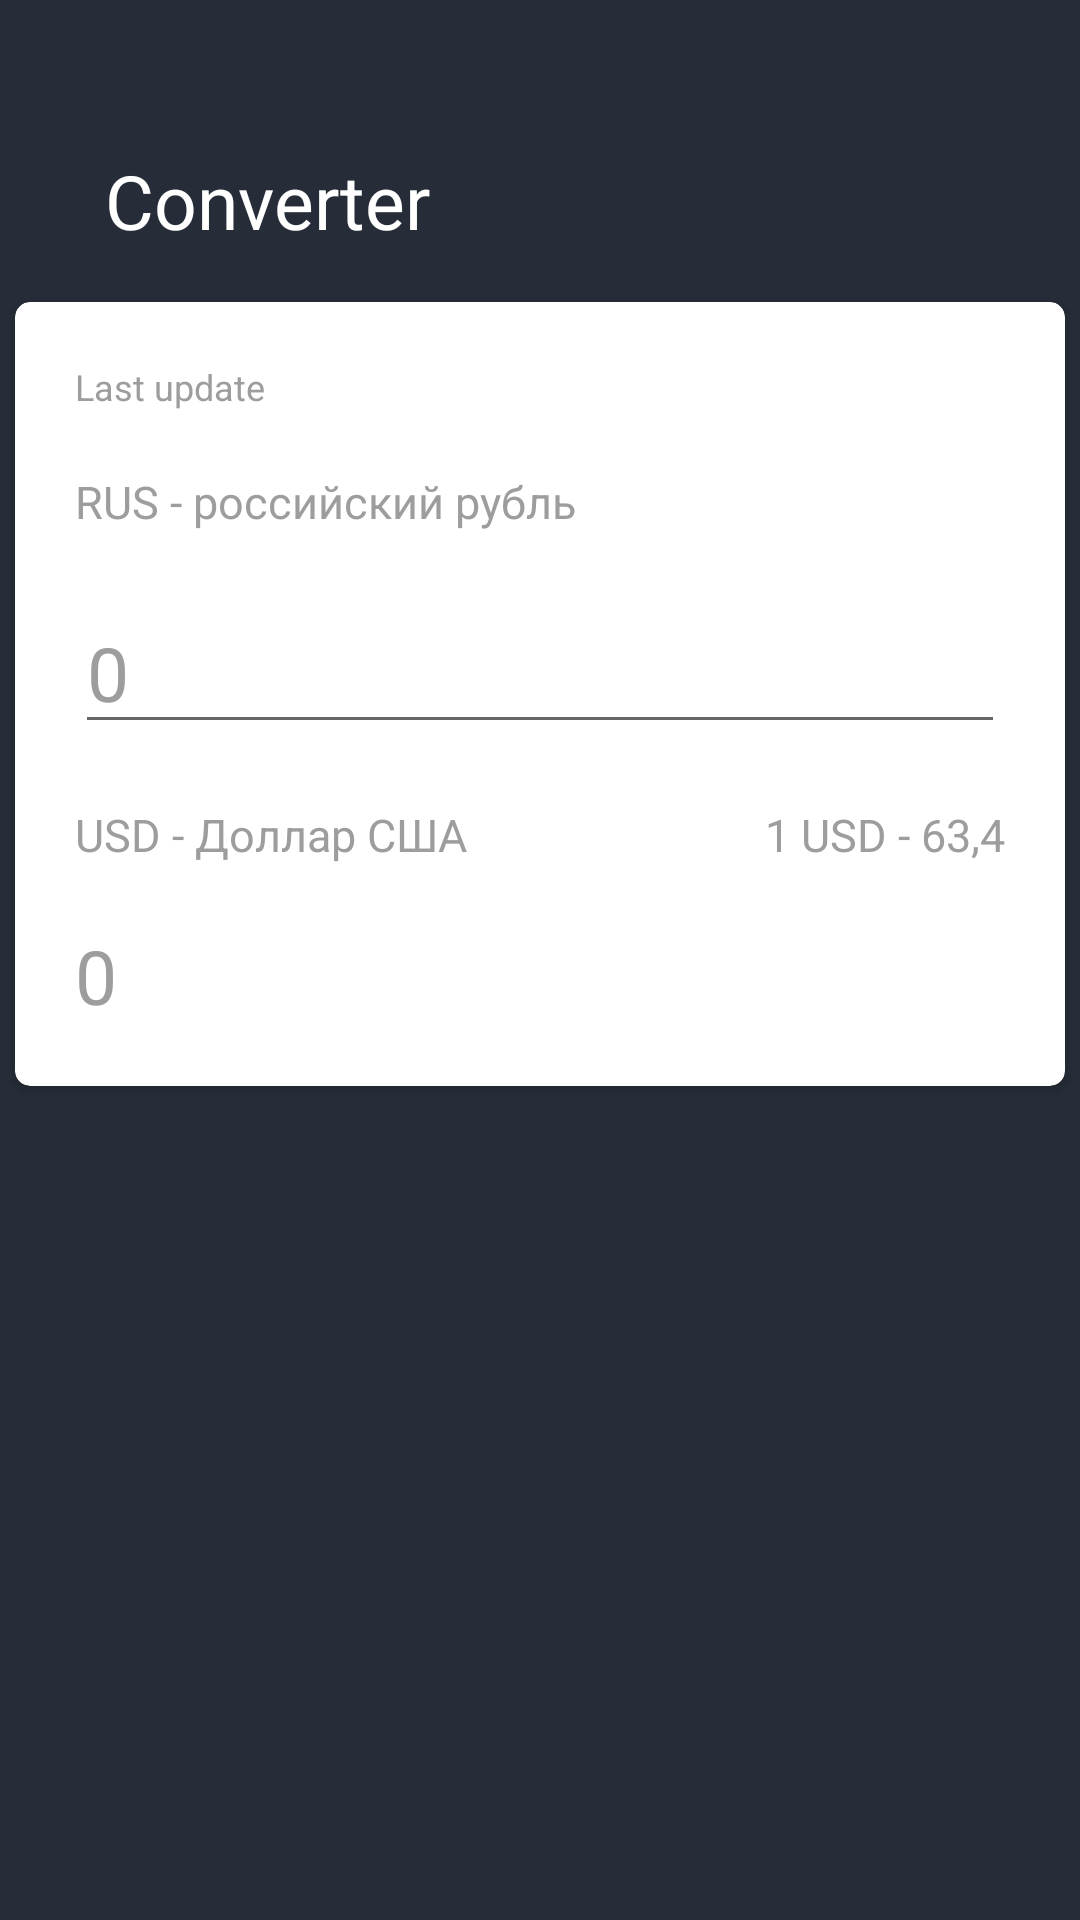

Layout XML and referenced resources for this Android screen:
<!-- AndroidManifest.xml: application theme Theme.CurrencyConverter -->
<!-- res/layout/fragment_converter.xml -->
<?xml version="1.0" encoding="utf-8"?>
<LinearLayout xmlns:android="http://schemas.android.com/apk/res/android"
    xmlns:app="http://schemas.android.com/apk/res-auto"
    android:layout_width="match_parent"
    android:layout_height="match_parent"
    android:background="@color/colorBlue"
    android:orientation="vertical">

    <TextView
        android:layout_width="wrap_content"
        android:layout_height="wrap_content"
        android:layout_marginStart="35dp"
        android:layout_marginTop="50dp"
        android:text="Converter"
        android:textColor="@color/colorWhite"
        android:textSize="25sp" />

    <androidx.cardview.widget.CardView
        android:layout_width="350dp"
        android:layout_height="wrap_content"
        android:layout_gravity="center_horizontal"
        android:layout_marginTop="17dp"
        app:cardCornerRadius="5dp">

        <LinearLayout
            android:layout_width="match_parent"
            android:layout_height="match_parent"
            android:layout_margin="20dp"
            android:orientation="vertical">

            <TextView
                android:layout_width="wrap_content"
                android:layout_height="wrap_content"
                android:text="Last update"
                android:textColor="@color/colorGrey"
                android:textSize="12sp" />

            <TextView
                android:layout_width="wrap_content"
                android:layout_height="wrap_content"
                android:layout_marginTop="20dp"
                android:text="RUS - российский рубль"
                android:textColor="@color/colorGrey"
                android:textSize="15sp" />

            <EditText
                android:id="@+id/converterInput"
                android:layout_width="match_parent"
                android:layout_height="wrap_content"
                android:layout_marginTop="20dp"
                android:hint="0"
                android:inputType="number"
                android:textColor="@color/colorBlack"
                android:textColorHint="#9D9D9D"
                android:textSize="25sp" />

            <LinearLayout
                android:id="@+id/currencyChange"
                android:layout_width="match_parent"
                android:layout_height="wrap_content"
                android:layout_marginTop="20dp"
                android:orientation="horizontal">

                <TextView
                    android:id="@+id/currencyName"
                    android:layout_width="0dp"
                    android:layout_height="wrap_content"
                    android:layout_weight="1"
                    android:text="USD - Доллар США"
                    android:textColor="@color/colorGrey"
                    android:textSize="15sp" />

                <TextView
                    android:id="@+id/currencyValue"
                    android:layout_width="0dp"
                    android:layout_height="wrap_content"
                    android:layout_weight="1"
                    android:gravity="end"
                    android:text="1 USD - 63,4"
                    android:textColor="@color/colorGrey"
                    android:textSize="15sp" />
            </LinearLayout>

            <TextView
                android:id="@+id/currencyResult"
                android:layout_width="wrap_content"
                android:layout_height="wrap_content"
                android:layout_marginTop="20dp"
                android:backgroundTint="@color/colorGrey"
                android:text="0"
                android:textColor="#9D9D9D"
                android:textSize="25sp" />
        </LinearLayout>
    </androidx.cardview.widget.CardView>
</LinearLayout>
<!-- resources referenced by this layout -->
<resources>
  <color name="colorBlack">#000000</color>
  <color name="colorBlue">#262D38</color>
  <color name="colorGrey">#9D9D9D</color>
  <color name="colorWhite">#FFFFFF</color>
  <style name="Theme.CurrencyConverter" parent="Theme.MaterialComponents.DayNight.NoActionBar">
          <item name="colorPrimary">@color/colorWhite</item>
          <item name="colorPrimaryDark">@color/colorBlack</item>
          <item name="colorAccent">@color/colorBlack</item>
      </style>
</resources>
